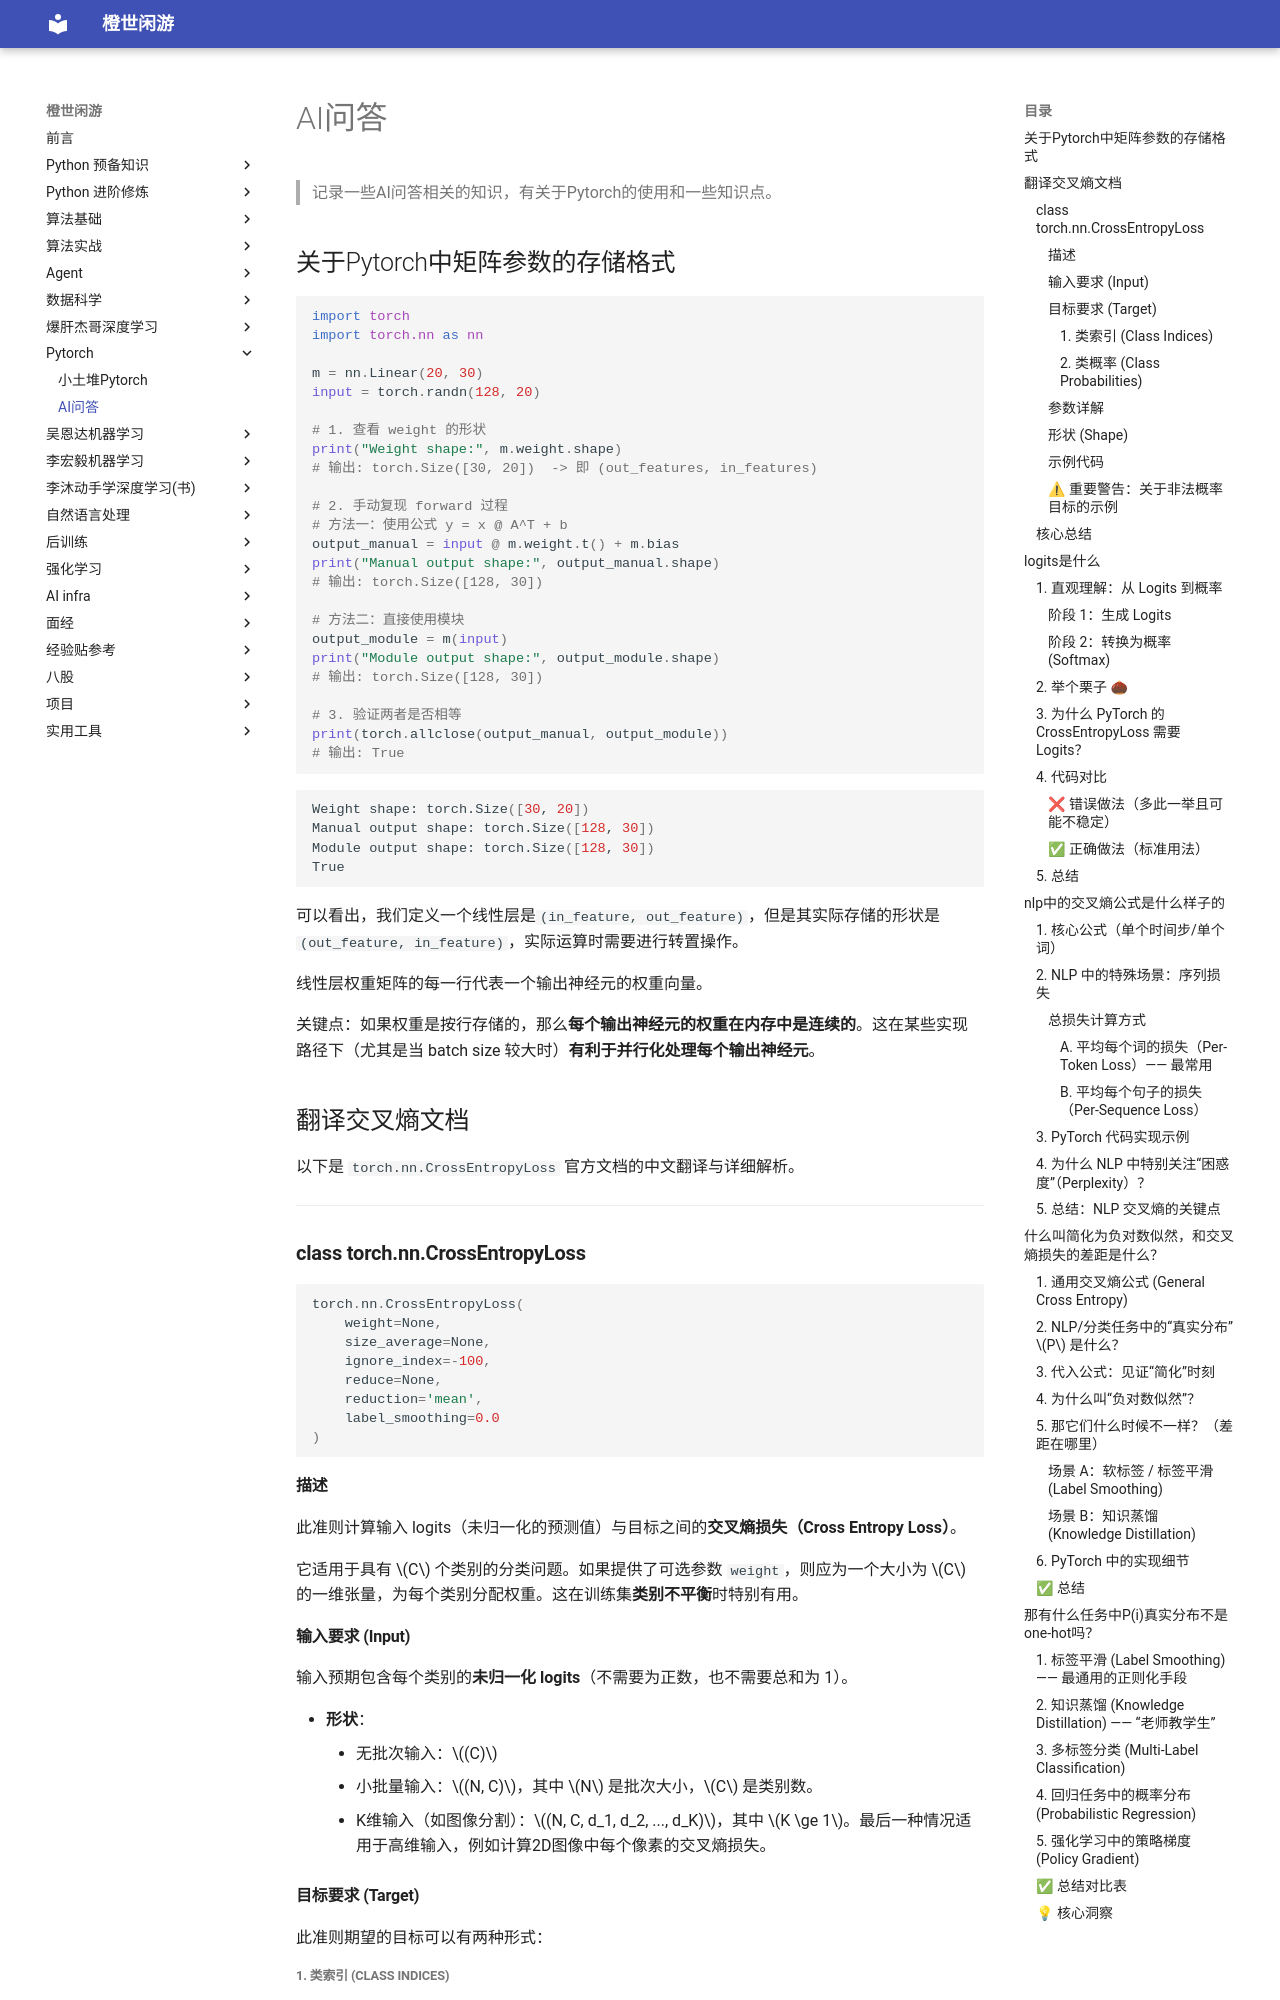

repository: frechen027/frechen027.github.io · page: pytorch/AI问答/index.html · generator: mkdocs

# AI问答

> 记录一些AI问答相关的知识，有关于Pytorch的使用和一些知识点。

## 关于Pytorch中矩阵参数的存储格式

```python
import torch
import torch.nn as nn

m = nn.Linear(20, 30)
input = torch.randn(128, 20)

# 1. 查看 weight 的形状
print("Weight shape:", m.weight.shape)
# 输出: torch.Size([30, 20])  -> 即 (out_features, in_features)

# 2. 手动复现 forward 过程
# 方法一：使用公式 y = x @ A^T + b
output_manual = input @ m.weight.t() + m.bias
print("Manual output shape:", output_manual.shape)
# 输出: torch.Size([128, 30])

# 方法二：直接使用模块
output_module = m(input)
print("Module output shape:", output_module.shape)
# 输出: torch.Size([128, 30])

# 3. 验证两者是否相等
print(torch.allclose(output_manual, output_module))
# 输出: True
```

```shell
Weight shape: torch.Size([30, 20])
Manual output shape: torch.Size([128, 30])
Module output shape: torch.Size([128, 30])
True
```

可以看出，我们定义一个线性层是`(in_feature, out_feature)`，但是其实际存储的形状是`(out_feature, in_feature)`，实际运算时需要进行转置操作。

线性层权重矩阵的每一行代表一个输出神经元的权重向量。

关键点：如果权重是按行存储的，那么**每个输出神经元的权重在内存中是连续的**。这在某些实现路径下（尤其是当 batch size 较大时）**有利于并行化处理每个输出神经元**。

## 翻译交叉熵文档

以下是 `torch.nn.CrossEntropyLoss` 官方文档的中文翻译与详细解析。

---

### **class torch.nn.CrossEntropyLoss**

```python
torch.nn.CrossEntropyLoss(
    weight=None,
    size_average=None,
    ignore_index=-100,
    reduce=None,
    reduction='mean',
    label_smoothing=0.0
)
```

#### **描述**

此准则计算输入 logits（未归一化的预测值）与目标之间的**交叉熵损失（Cross Entropy Loss）**。

它适用于具有 $C$ 个类别的分类问题。如果提供了可选参数 `weight`，则应为一个大小为 $C$ 的一维张量，为每个类别分配权重。这在训练集**类别不平衡**时特别有用。

#### **输入要求 (Input)**

输入预期包含每个类别的**未归一化 logits**（不需要为正数，也不需要总和为 1）。

- **形状**：
    - 无批次输入：$(C)$
    - 小批量输入：$(N, C)$，其中 $N$ 是批次大小，$C$ 是类别数。
    - K维输入（如图像分割）：$(N, C, d_1, d_2, ..., d_K)$，其中 $K \ge 1$。最后一种情况适用于高维输入，例如计算2D图像中每个像素的交叉熵损失。

#### **目标要求 (Target)**

此准则期望的目标可以有两种形式：
